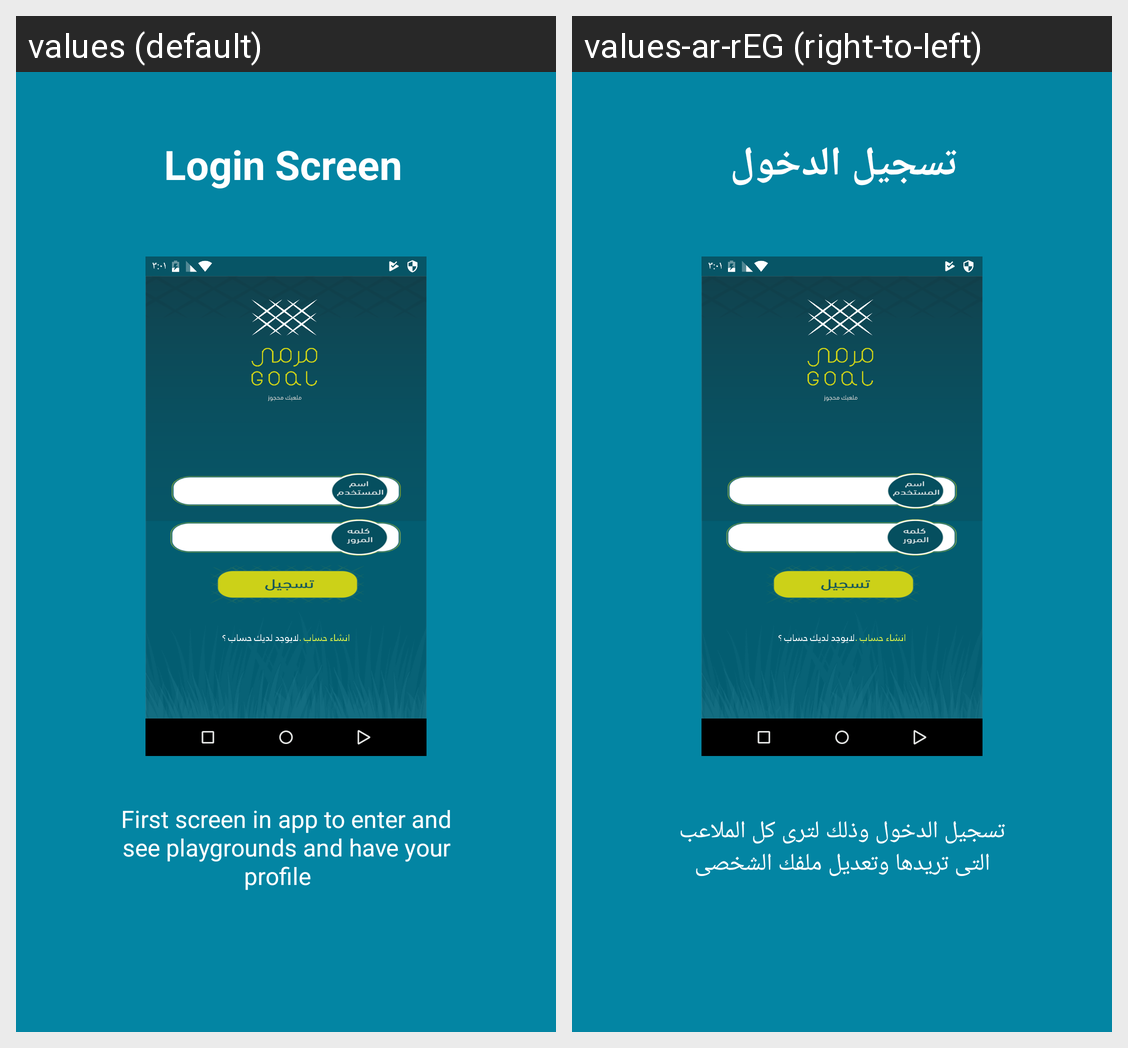

For this localized Android screen grid, give each drawn string resource with its value in every locale shown.
Android screen res/layout/app_intro1.xml rendered under 2 locales, left to right: values (default), values-ar-rEG (right-to-left). Device: Nexus 5 (rendered at 1080×1920; each locale shown at half size, 540×960, under a caption strip naming it); theme AppTheme.
Strings drawn on this screen, with the default value and each locale's value (text and hints the layout hard-codes, and strings that could not be matched under every locale, appear in the picture but are not listed):

intro1
  values: Login Screen 
  values-ar-rEG: تسجيل الدخول

home1
  values: First screen in app to enter and see playgrounds and have your profile   
  values-ar-rEG: تسجيل الدخول وذلك لترى كل الملاعب التى تريدها وتعديل ملفك الشخصى
